Photos from the image-classification dataset "spectrograms_split" in the GitHub repository yildiramdsa/sleep_apnea_classification_via_eeg_spectrograms_and_deep_learning. Its 4 classes are: mild, moderate, normal, severe.

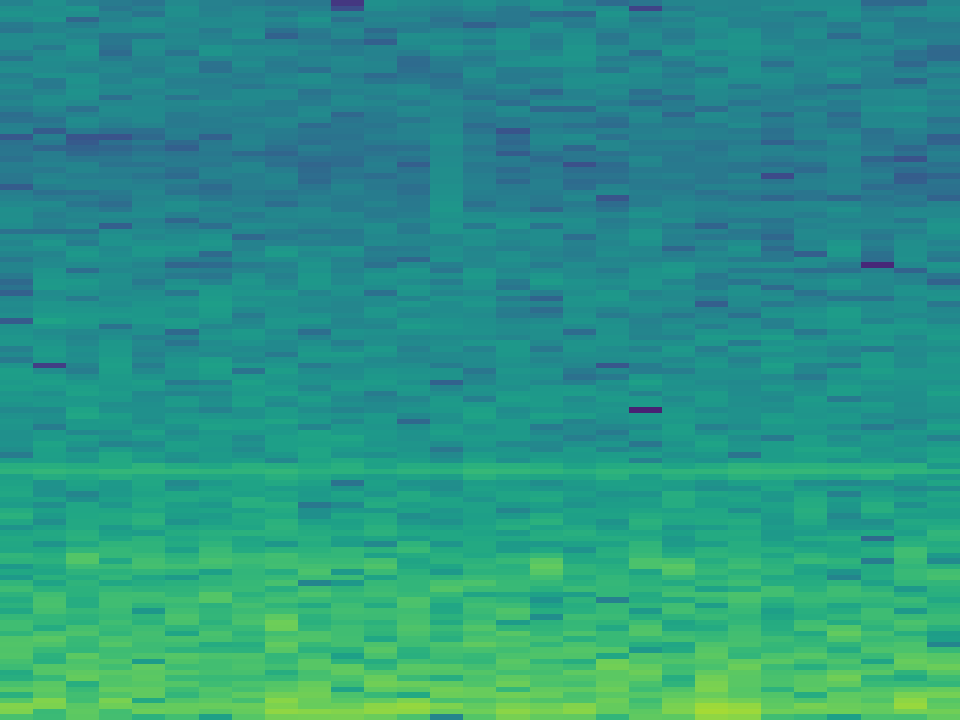
Label: moderate

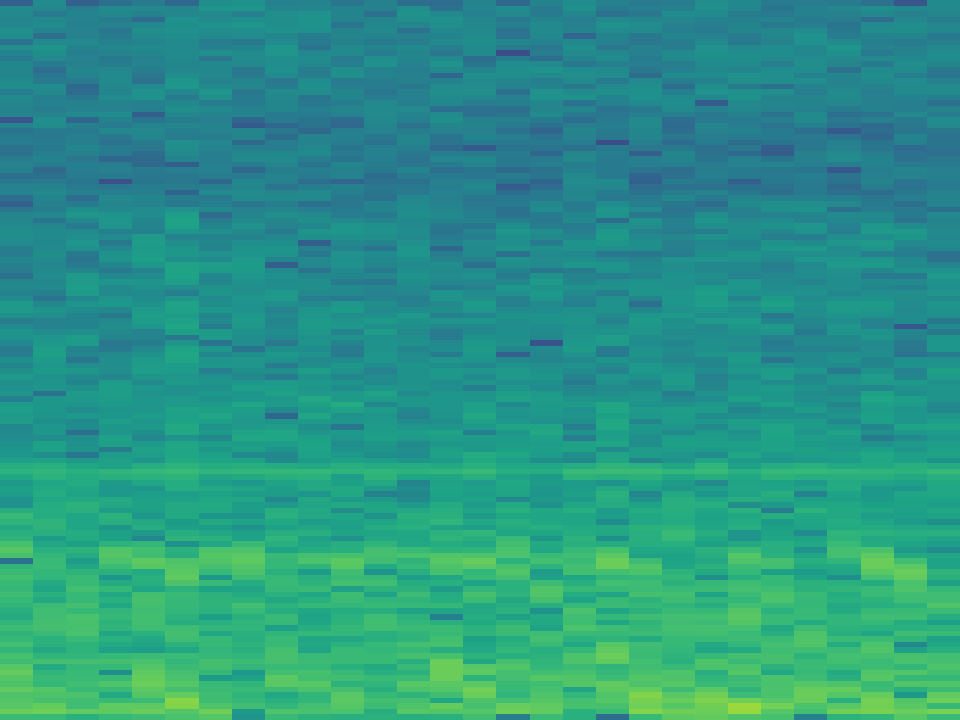
Label: normal

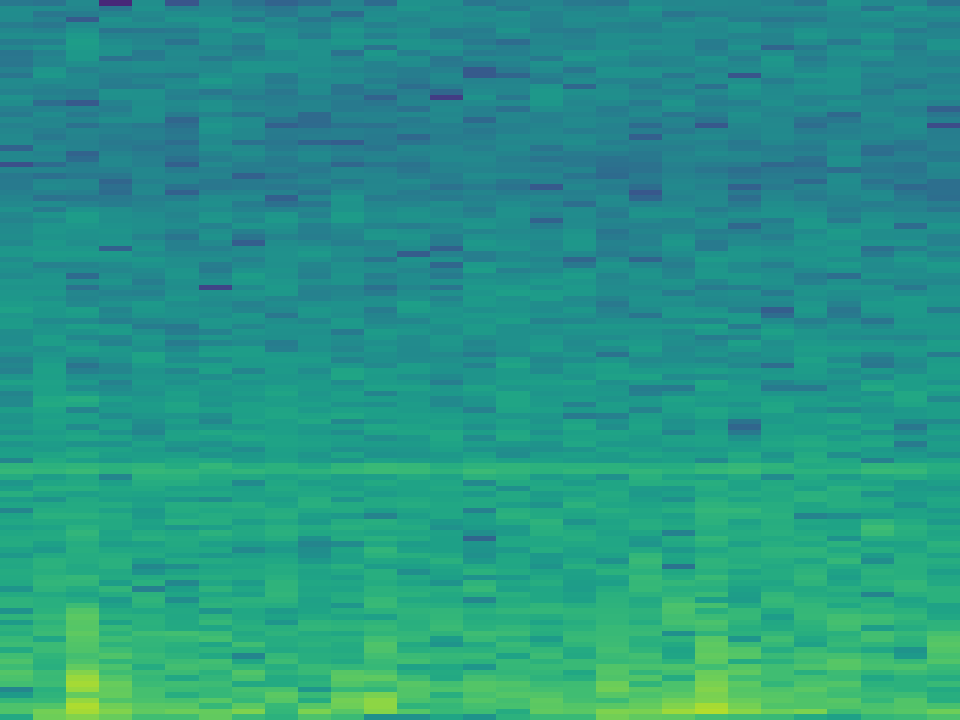
Label: severe

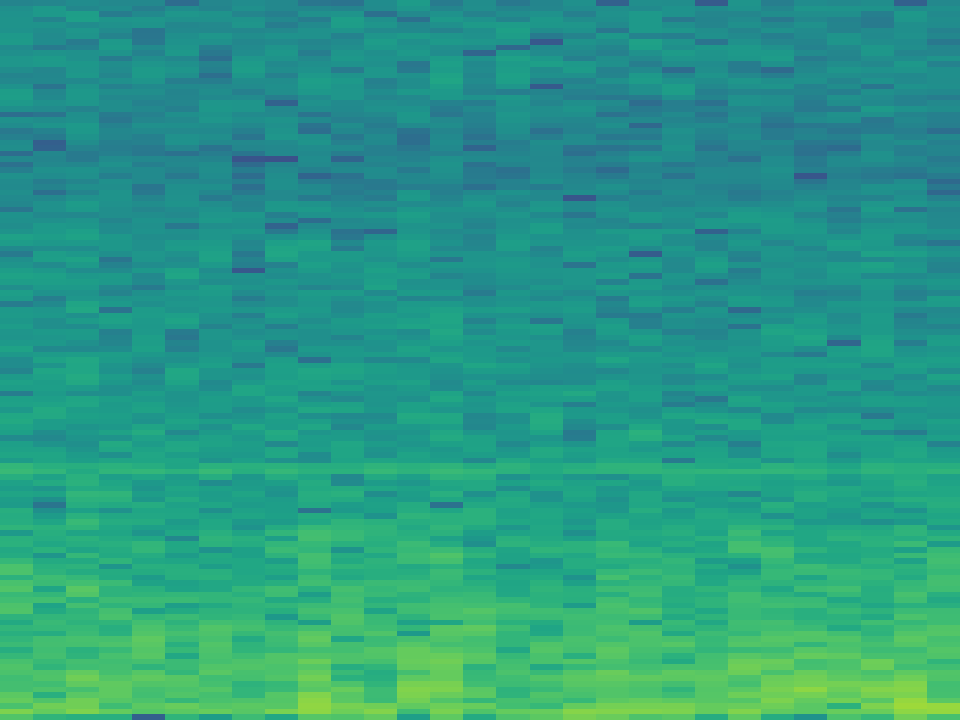
Label: severe

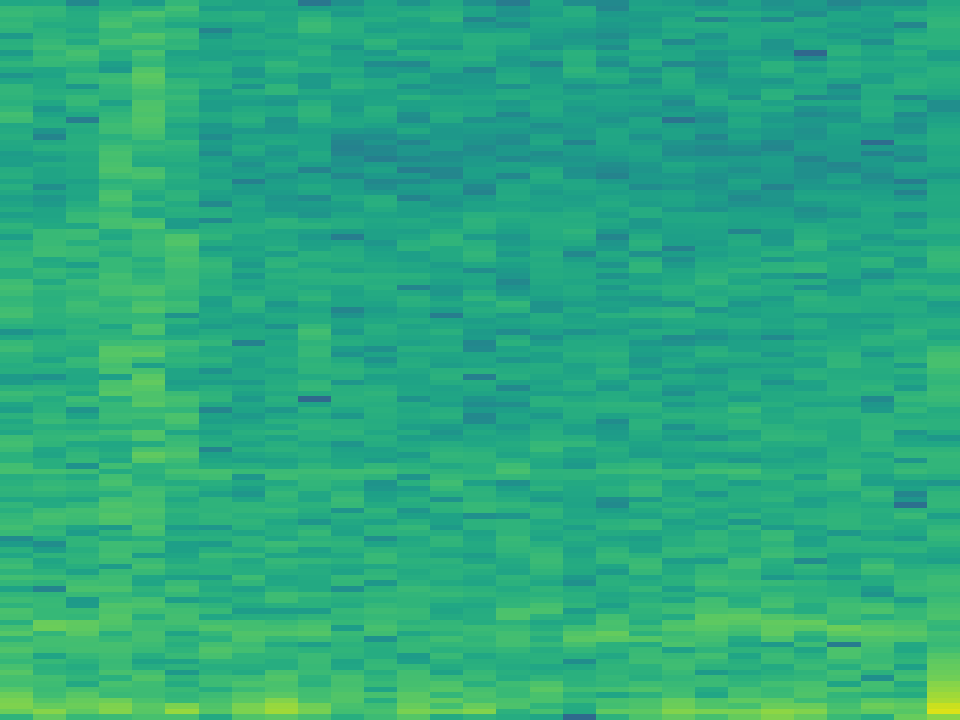
Label: mild

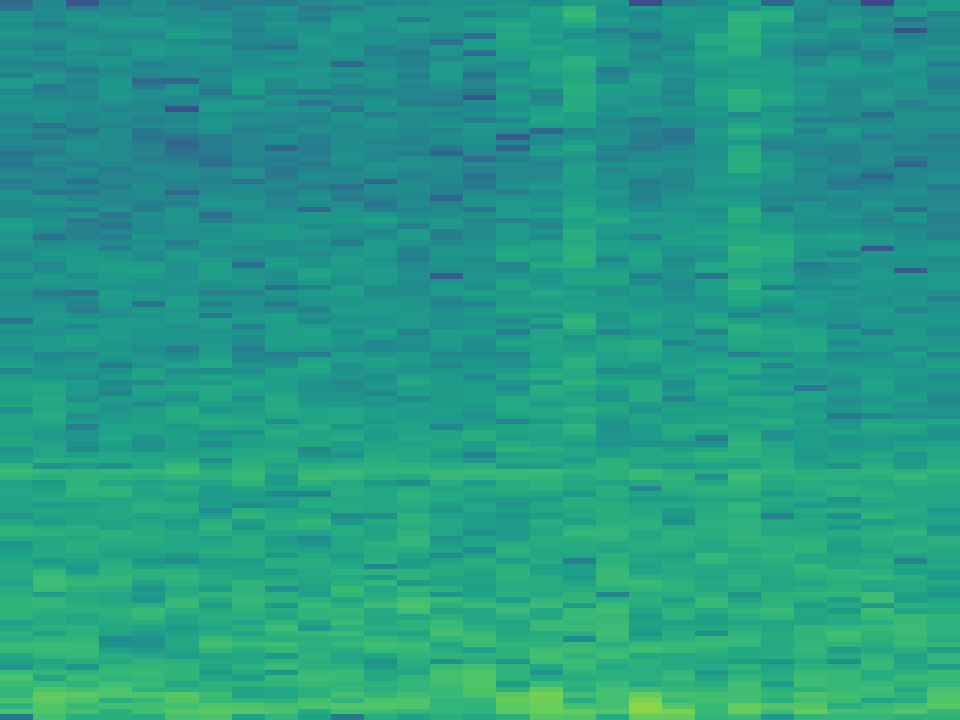
Label: moderate
